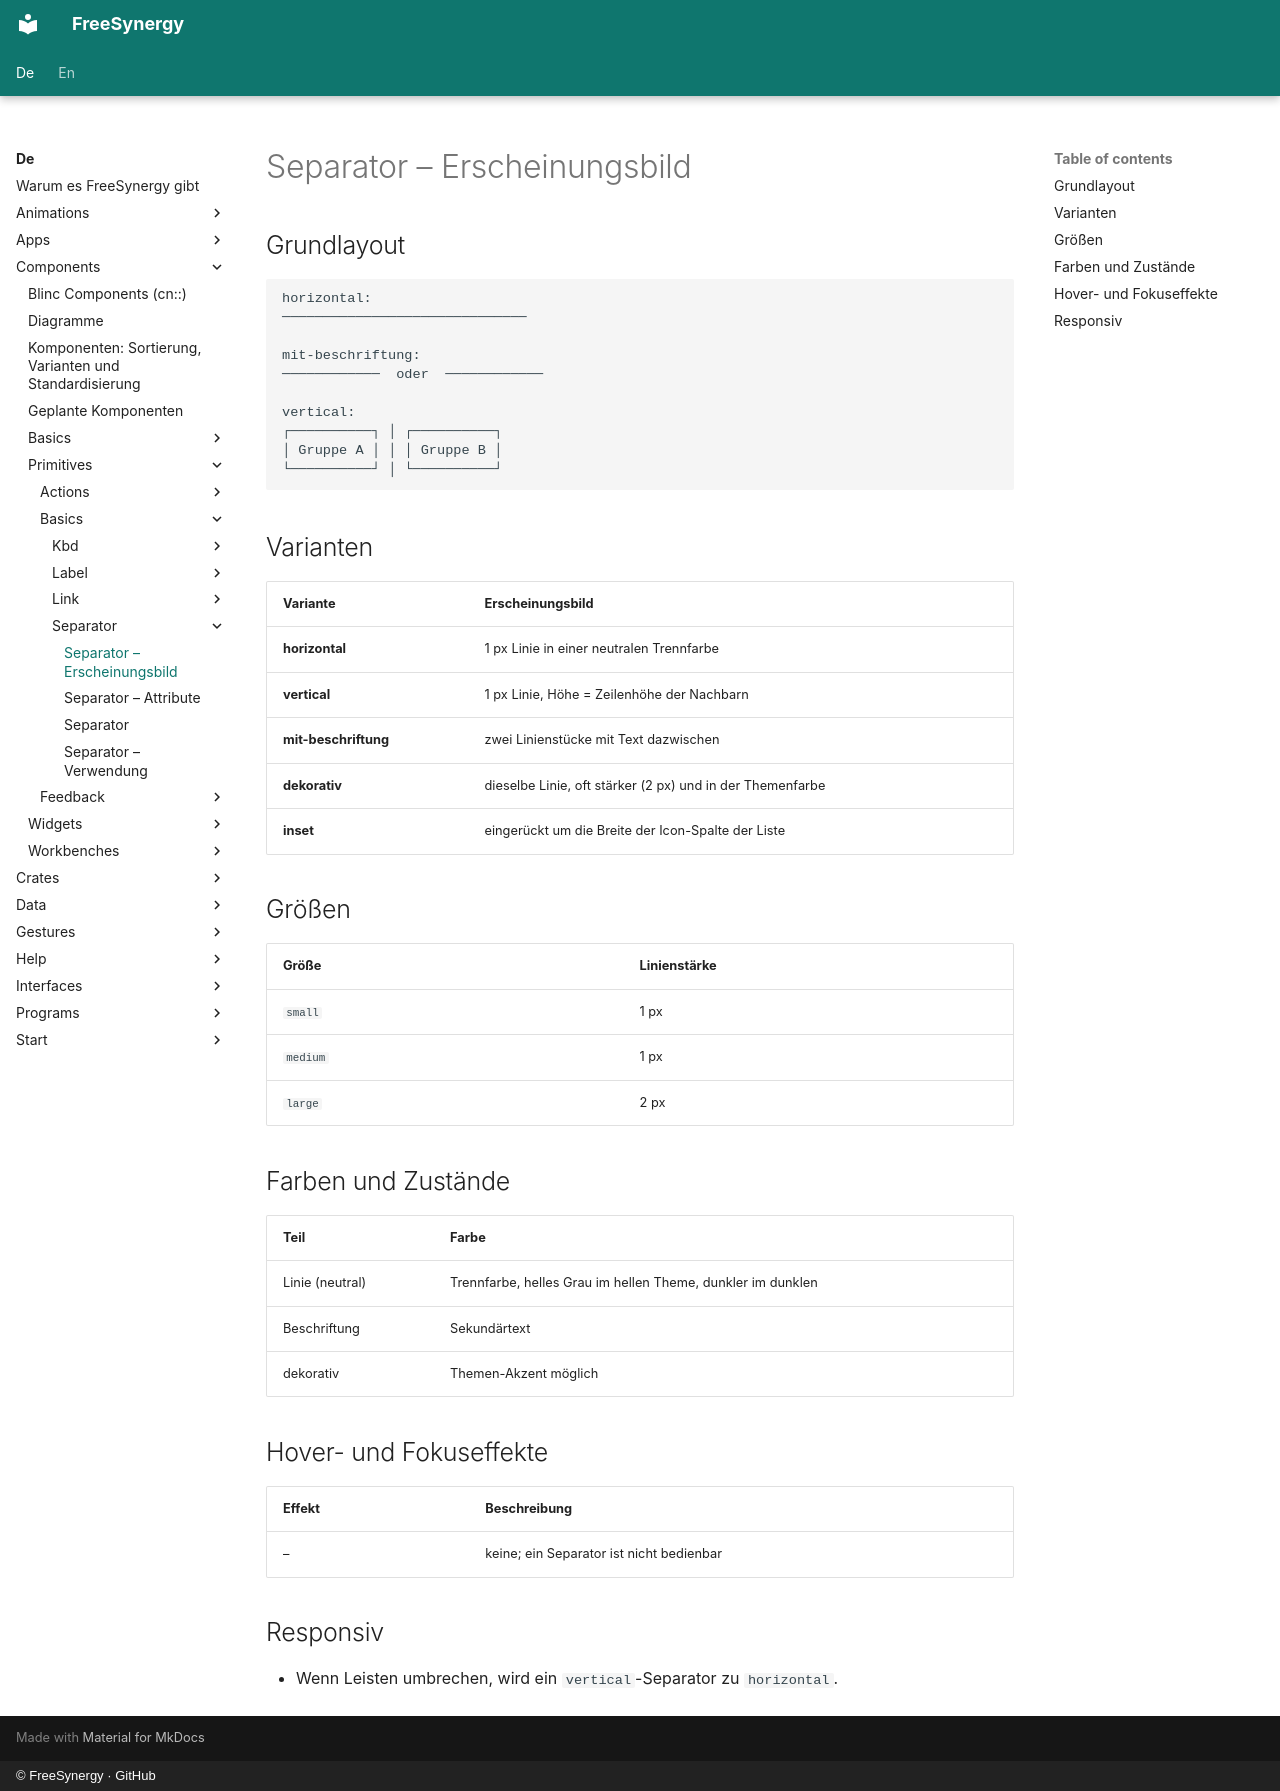

repository: FreeSynergy/fs-documentation · page: de/components/primitives/basics/separator/appearance/index.html · generator: mkdocs · copyright: © FreeSynergy · GitHub

# Separator – Erscheinungsbild

## Grundlayout

```
horizontal:
──────────────────────────────

mit-beschriftung:
────────────  oder  ────────────

vertical:
┌──────────┐ │ ┌──────────┐
│ Gruppe A │ │ │ Gruppe B │
└──────────┘ │ └──────────┘
```

## Varianten

| Variante | Erscheinungsbild |
|---------|------------|
| **horizontal** | 1 px Linie in einer neutralen Trennfarbe |
| **vertical** | 1 px Linie, Höhe = Zeilenhöhe der Nachbarn |
| **mit-beschriftung** | zwei Linienstücke mit Text dazwischen |
| **dekorativ** | dieselbe Linie, oft stärker (2 px) und in der Themenfarbe |
| **inset** | eingerückt um die Breite der Icon-Spalte der Liste |

## Größen

| Größe | Linienstärke |
|------|-------------|
| `small` | 1 px |
| `medium` | 1 px |
| `large` | 2 px |

## Farben und Zustände

| Teil | Farbe |
|------|------|
| Linie (neutral) | Trennfarbe, helles Grau im hellen Theme, dunkler im dunklen |
| Beschriftung | Sekundärtext |
| dekorativ | Themen-Akzent möglich |

## Hover- und Fokuseffekte

| Effekt | Beschreibung |
|--------|-------------|
| – | keine; ein Separator ist nicht bedienbar |

## Responsiv

- Wenn Leisten umbrechen, wird ein `vertical`-Separator zu `horizontal`.
